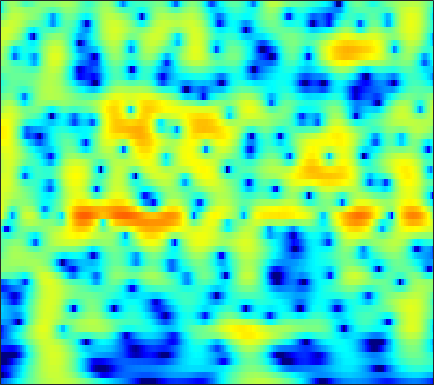

Data behind this chart, as committed beside it:
-14.629, -13.81, -12.66, -11.475, -10.582, -9.3993, -8.2371, -7.3862, -6.2874, -5.2381, -4.2425, -3.5321, -2.6359, -1.802, -1.2182, -0.49562, 0.16129, 0.61089, 1.1527, 1.6282, 2.0386, 2.3036, 2.6007, 2.8334
-27.51, -24.75, -21.22, -18.2, -16.22, -13.89, -11.82, -10.4, -8.679, -7.108, -5.672, -4.676, -3.448, -2.329, -1.559, -0.6207, 0.2171, 0.7805, 1.446, 2.014, 2.486, 2.776, 3.079, 3.284
-19.25, -18.64, -17.62, -16.39, -15.37, -13.89, -12.34, -11.15, -9.578, -8.03, -6.536, -5.464, -4.107, -2.844, -1.964, -0.8837, 0.08768, 0.7424, 1.515, 2.17, 2.707, 3.03, 3.354, 3.555
-26.88, -26.36, -24.72, -22.57, -20.88, -18.63, -16.44, -14.83, -12.74, -10.72, -8.792, -7.416, -5.683, -4.081, -2.971, -1.616, -0.4075, 0.4021, 1.351, 2.152, 2.804, 3.196, 3.589, 3.834
-28.08, -28.28, -27.79, -27.38, -27.31, -27.23, -25.89, -23.54, -19.6, -15.81, -12.48, -10.28, -7.707, -5.481, -4.011, -2.287, -0.8037, 0.1632, 1.273, 2.186, 2.913, 3.342, 3.764, 4.019
-17.24, -17.5, -17.82, -18.13, -18.27, -18.25, -17.79, -17, -15.23, -12.89, -10.37, -8.55, -6.302, -4.305, -2.972, -1.403, -0.05595, 0.8152, 1.801, 2.59, 3.192, 3.524, 3.817, 3.945
-13.12, -12.93, -12.53, -11.95, -11.41, -10.6, -9.688, -8.921, -7.765, -6.474, -5.106, -4.072, -2.73, -1.466, -0.5794, 0.4975, 1.436, 2.038, 2.692, 3.165, 3.454, 3.553, 3.53, 3.34
-16.32, -15.17, -13.41, -11.66, -10.45, -8.988, -7.637, -6.643, -5.319, -3.997, -2.699, -1.757, -0.5558, 0.5582, 1.33, 2.251, 3.021, 3.479, 3.907, 4.106, 4.065, 3.863, 3.348, 2.536
-17.48, -15.85, -13.77, -12.1, -11.14, -10.14, -9.196, -8.416, -7.192, -5.758, -4.17, -2.941, -1.321, 0.2099, 1.259, 2.47, 3.438, 3.997, 4.507, 4.742, 4.688, 4.438, 3.797, 2.756
-10.88, -11.1, -11.26, -11.6, -12.21, -13.6, -16, -19.11, -24.17, -17.48, -11.56, -8.419, -5.19, -2.652, -1.084, 0.624, 1.946, 2.719, 3.491, 3.991, 4.22, 4.213, 3.983, 3.524
-8.864, -9.068, -9.447, -10.01, -10.49, -11.13, -11.79, -12.12, -11.79, -10.51, -8.722, -7.21, -5.099, -3.074, -1.721, -0.1716, 1.112, 1.92, 2.796, 3.436, 3.831, 3.975, 3.984, 3.79
-8.357, -8.743, -9.442, -10.07, -10.39, -10.59, -10.57, -10.26, -9.468, -8.37, -7.04, -5.91, -4.3, -2.702, -1.58, -0.2313, 0.9769, 1.779, 2.679, 3.362, 3.822, 4.033, 4.132, 4.013
-9.792, -10.73, -12.01, -13.43, -14.76, -16.75, -17.94, -17.38, -15.03, -12.31, -9.692, -7.827, -5.579, -3.657, -2.399, -0.8872, 0.4633, 1.343, 2.32, 3.079, 3.643, 3.941, 4.15, 4.149
-11.95, -12.71, -13.75, -15.36, -16.95, -19.14, -20.73, -20.14, -17.11, -13.94, -11.03, -9.055, -6.766, -4.811, -3.485, -1.824, -0.3368, 0.6174, 1.691, 2.568, 3.258, 3.635, 3.949, 4.07
-16.55, -17.2, -16.64, -15.53, -14.59, -13.71, -13.13, -12.58, -11.97, -11.35, -10.22, -9.13, -7.573, -5.857, -4.434, -2.529, -0.8286, 0.2618, 1.516, 2.543, 3.308, 3.701, 4.028, 4.151
-13.18, -13.14, -12.08, -10.41, -9.277, -8.531, -8.409, -8.684, -9.61, -11.21, -14.24, -17.09, -14.83, -9.322, -6.055, -2.799, -0.467, 0.907, 2.361, 3.401, 4.056, 4.346, 4.505, 4.402
-1.589, -1.973, -2.276, -2.194, -2.251, -2.441, -2.703, -3.12, -3.795, -4.75, -5.872, -6.088, -5.35, -3.69, -2.081, -0.1572, 1.328, 2.255, 3.196, 3.739, 3.947, 3.923, 3.618, 3.007
0.7995, 0.6435, 0.6539, 0.6434, 0.5292, 0.4506, 0.3881, 0.293, 0.1308, -0.03262, -0.01365, 0.06892, 0.2418, 0.6433, 1.037, 1.484, 1.89, 2.158, 2.305, 2.191, 1.857, 1.41, 0.4722, -0.8199
0.2723, 0.5644, 0.8782, 1.042, 1.218, 1.405, 1.474, 1.525, 1.525, 1.533, 1.558, 1.528, 1.534, 1.597, 1.592, 1.578, 1.585, 1.503, 1.262, 0.9124, 0.3317, -0.3175, -1.448, -3.003
-1.305, -0.4945, 0.2339, 0.8182, 1.242, 1.588, 1.772, 1.861, 1.908, 1.876, 1.696, 1.554, 1.391, 1.148, 0.9599, 0.8247, 0.6934, 0.5663, 0.4644, 0.3267, 0.02262, -0.2841, -0.8329, -1.656
-2.256, -1.262, -0.3011, 0.5689, 0.9577, 1.283, 1.542, 1.587, 1.525, 1.261, 0.8105, 0.4168, -0.3053, -1.145, -1.662, -2.18, -2.376, -2.145, -1.54, -0.9188, -0.3193, 0.0657, 0.3565, 0.4834
-1.554, -1.351, -0.9306, -0.4702, -0.3266, -0.03155, 0.258, 0.3264, 0.2225, -0.1445, -0.7248, -1.542, -3.176, -5.39, -7.923, -13.11, -14.72, -10.47, -6.123, -3.359, -1.333, -0.2327, 0.8146, 1.625
-2.759, -3.554, -4.167, -4.603, -4.24, -3.261, -2.508, -1.951, -1.465, -1.261, -1.454, -1.94, -2.749, -4.15, -5.377, -6.549, -6.896, -5.856, -4.083, -2.356, -0.8116, 0.05358, 1.048, 1.853
-4.861, -8.53, -18.55, -20, -11.96, -7.377, -4.837, -3.45, -2.069, -1.117, -0.6939, -0.3521, -0.3056, -0.4573, -0.4842, -0.7324, -0.6922, -0.5409, -0.3706, 0.08146, 0.4589, 0.7463, 1.183, 1.485
0.04469, -1.975, -3.791, -5.647, -5.376, -4.894, -3.815, -2.628, -1.216, 0.08264, 1.051, 1.708, 2.059, 2.327, 2.324, 2.01, 1.776, 1.366, 0.8947, 0.5845, 0.2459, 0.2268, 0.2307, 0.106
4.658, 3.085, 0.1823, -2.845, -6.178, -11.68, -8.931, -5.074, -1.401, 0.7638, 2.509, 3.15, 3.657, 3.789, 3.428, 2.85, 1.572, 0.322, -1.564, -4.055, -5.341, -4.984, -3.771, -2.471
5.025, 3.711, 1.973, -0.3696, -1.898, -3.386, -3.179, -2.169, -0.6678, 0.6645, 1.594, 1.934, 2.204, 1.858, 1.456, 0.4353, -1.122, -2.584, -5.656, -9.395, -12.92, -11.12, -7.76, -4.956
4.173, 3.649, 2.833, 2.039, 1.547, 0.9363, 0.6714, 0.5667, 0.5373, 0.6513, 0.5447, 0.506, 0.2163, -0.2401, -0.6889, -1.613, -2.525, -3.495, -4.517, -5.564, -6.008, -6.109, -5.683, -4.875
4.012, 3.845, 3.398, 3.106, 2.71, 2.311, 1.868, 1.554, 1.181, 0.775, 0.3188, 0.02157, -0.5702, -1.071, -1.629, -2.337, -3.212, -3.902, -4.751, -5.722, -6.403, -6.885, -6.913, -6.574
4.186, 4.152, 4.032, 3.756, 3.45, 3.025, 2.416, 1.948, 1.289, 0.5357, -0.03794, -0.5759, -1.126, -1.71, -2.156, -2.719, -3.576, -4.179, -5.529, -6.996, -9.283, -11.25, -14.34, -14.42
4.056, 4.231, 4.384, 4.085, 3.865, 3.127, 2.282, 1.413, 0.09356, -1.21, -2.475, -3.118, -3.452, -3.576, -3.398, -3.5, -3.575, -4.036, -4.747, -6.03, -7.616, -9.267, -11.09, -11.06
3.281, 3.835, 4.092, 4.098, 3.72, 2.921, 1.576, 0.2357, -2.271, -5.84, -11.38, -15.06, -12.07, -7.866, -6.019, -4.575, -3.775, -3.581, -3.468, -3.731, -3.992, -4.184, -4.088, -3.66
2.616, 3.376, 3.784, 4.034, 3.69, 3.184, 1.976, 0.9641, -1.024, -3.373, -5.671, -6.842, -6.67, -5.522, -4.755, -3.881, -3.557, -3.366, -3.501, -3.685, -4.064, -4.151, -4.187, -3.772
2.674, 3.346, 3.938, 4.11, 4.087, 3.711, 3.123, 2.464, 1.481, 0.4839, -0.6395, -1.133, -1.932, -2.264, -2.702, -2.961, -3.58, -3.963, -4.993, -6.045, -7.563, -8.77, -10.56, -10.64
3.137, 3.669, 4.268, 4.351, 4.417, 4.029, 3.58, 3.012, 2.269, 1.328, 0.4448, -0.3392, -1.217, -2.25, -2.82, -3.876, -4.671, -5.632, -6.623, -8.296, -10.17, -12.47, -16.24, -18.38
4.082, 4.51, 4.777, 4.864, 4.603, 4.22, 3.442, 2.834, 1.774, 0.5791, -0.5939, -1.63, -2.845, -4.127, -5.03, -6.235, -7.381, -8.004, -8.795, -9.16, -9.643, -9.522, -9.531, -8.68
5.457, 5.7, 5.641, 5.411, 4.944, 4.167, 3.05, 2.025, 0.3677, -1.378, -3.434, -4.67, -6.638, -8.039, -9.438, -10.89, -13.03, -14.05, -15.08, -13.56, -11.66, -10.15, -8.478, -7.05
6.573, 6.561, 6.381, 5.736, 5.231, 3.969, 2.439, 0.9211, -1.593, -4.88, -8.851, -12.51, -14.76, -14.96, -14.12, -15.29, -17.23, -21.02, -24.15, -17.55, -13.04, -10.85, -8.383, -6.836
6.718, 6.618, 6.352, 5.811, 5.145, 4.067, 2.468, 1.036, -1.425, -4.472, -8.672, -11.5, -13.82, -13.28, -11.88, -11.14, -11.2, -10.78, -10.88, -10.29, -9.201, -8.699, -7.654, -6.805
5.623, 5.698, 5.586, 5.387, 4.868, 4.204, 3.184, 2.207, 0.8265, -0.6827, -2.265, -3.346, -4.249, -5.078, -5.347, -5.575, -6.065, -6.142, -6.593, -7.241, -7.707, -8.366, -9.002, -9.174
3.49, 4.05, 4.411, 4.563, 4.479, 4.069, 3.565, 2.941, 2.146, 1.204, 0.4192, -0.2055, -0.873, -1.273, -1.744, -2.131, -2.562, -3.182, -3.874, -5.152, -7.175, -9.074, -13.74, -24.01
1.246, 2.273, 3.214, 3.507, 3.691, 3.407, 2.818, 2.364, 1.448, 0.5701, -0.1923, -0.4688, -0.78, -0.7257, -0.5769, -0.5301, -0.4751, -0.631, -1.131, -1.799, -2.887, -4.019, -5.427, -6.388
0.09791, 0.8776, 1.686, 2.023, 1.932, 1.601, 0.6751, -0.2953, -2.113, -4.387, -6.662, -7.35, -5.912, -3.942, -2.396, -0.9787, -0.05118, 0.5215, 0.8338, 0.8985, 0.8356, 0.6876, 0.4337, 0.3143
-1.581, -0.9663, -0.4109, -0.01799, -0.1443, -0.5569, -1.355, -2.49, -4.524, -7.617, -11.87, -13.11, -9.498, -5.814, -3.727, -1.68, -0.3108, 0.4685, 1.266, 1.737, 2.032, 2.206, 2.296, 2.303
-3.866, -2.962, -2.159, -1.67, -1.399, -1.487, -1.805, -2.162, -2.827, -3.463, -3.947, -3.991, -3.479, -2.63, -1.949, -0.9049, 0.01652, 0.5544, 1.237, 1.765, 2.122, 2.307, 2.478, 2.509
-4.736, -3.727, -2.72, -2.146, -1.773, -1.518, -1.513, -1.521, -1.612, -1.724, -1.716, -1.69, -1.485, -1.108, -0.7945, -0.312, 0.2568, 0.6619, 1.139, 1.604, 1.981, 2.164, 2.326, 2.364
-3.343, -2.744, -2.061, -1.595, -1.478, -1.27, -1.18, -1.216, -1.247, -1.311, -1.327, -1.301, -1.299, -1.179, -0.9653, -0.6802, -0.2679, 0.1612, 0.6976, 1.237, 1.748, 2.068, 2.338, 2.451
-1.202, -1.022, -0.9366, -0.8978, -1.023, -1.247, -1.393, -1.54, -1.715, -1.851, -2.105, -2.268, -2.533, -2.861, -2.985, -2.841, -2.387, -1.769, -0.6707, 0.4006, 1.371, 2.015, 2.643, 2.993
0.5367, 0.2999, -0.3092, -1.09, -1.741, -2.834, -3.535, -3.759, -3.85, -3.72, -3.916, -4.285, -5.102, -6.736, -8.577, -10.43, -9.544, -7.039, -3.613, -1.07, 0.8507, 2.006, 3.098, 3.771
1.411, 0.8551, -0.4255, -2.598, -4.699, -8.586, -13.66, -12.91, -9.193, -6.868, -5.681, -5.663, -6.265, -7.686, -9.345, -11.76, -10.73, -7.794, -4.07, -1.283, 0.8113, 2.016, 3.262, 4.074
2.12, 1.55, 0.3687, -1.322, -3.208, -6.049, -8.254, -8.338, -7.135, -5.942, -5.138, -4.888, -5.073, -5.414, -5.381, -5.194, -4.526, -3.777, -2.261, -0.6503, 0.7854, 1.66, 2.68, 3.412
3.125, 2.863, 2.253, 1.437, 0.8948, -0.08796, -1.03, -1.625, -2.17, -2.747, -3.555, -4.148, -5.136, -6.172, -6.872, -6.797, -5.762, -4.757, -3.23, -1.636, -0.2651, 0.576, 1.427, 2.056
3.783, 3.82, 3.705, 3.368, 3.011, 2.511, 1.865, 1.272, 0.3309, -0.7913, -2.303, -3.897, -6.644, -10.85, -16.3, -21.9, -11.83, -8.213, -5.238, -3.256, -1.853, -1.036, -0.3235, 0.1365
3.387, 3.629, 3.837, 3.898, 3.726, 3.46, 3.058, 2.67, 1.88, 0.845, -0.4043, -1.504, -3.311, -5.304, -6.649, -7.253, -6.479, -5.429, -4.282, -3.542, -3.177, -3.085, -3.087, -3.152
1.769, 2.238, 2.766, 3.192, 3.45, 3.517, 3.404, 3.187, 2.8, 2.222, 1.5, 0.9344, 0.1454, -0.6161, -1.164, -1.685, -2.062, -2.228, -2.555, -3.143, -4.175, -5.431, -7.726, -10.65
-1.275, -0.2934, 0.8624, 1.762, 2.364, 2.836, 3.027, 2.996, 2.858, 2.601, 2.226, 1.854, 1.407, 0.9936, 0.7628, 0.3689, -0.05831, -0.503, -1.163, -2.047, -3.327, -4.592, -6.992, -9.892
-5.518, -3.275, -1.091, 0.3802, 1.075, 1.747, 2.042, 2.092, 1.876, 1.534, 1.164, 0.9139, 0.6312, 0.4682, 0.4179, 0.392, 0.353, 0.2514, 0.00105, -0.4087, -0.9376, -1.39, -2.004, -2.418
-4.821, -2.828, -0.8471, 0.4573, 0.9614, 1.31, 1.22, 0.8941, 0.09187, -1.033, -2.196, -2.745, -2.939, -2.478, -1.991, -1.161, -0.4717, -0.01229, 0.3421, 0.4962, 0.5222, 0.4556, 0.4153, 0.3998
